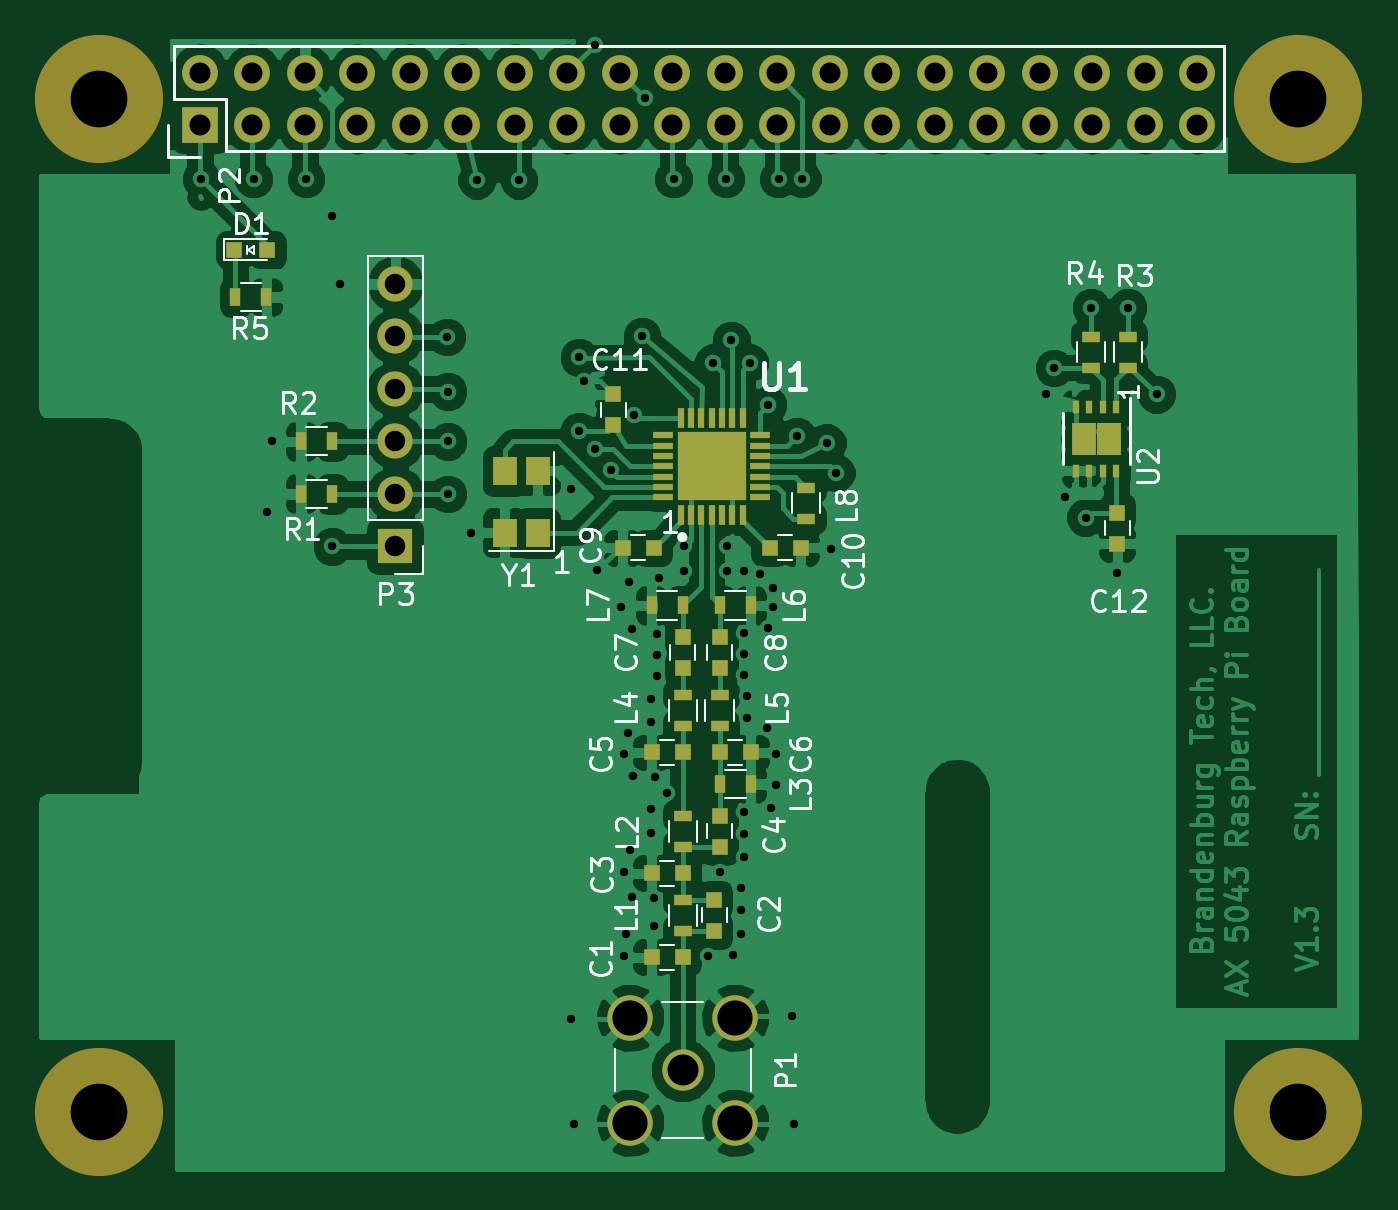
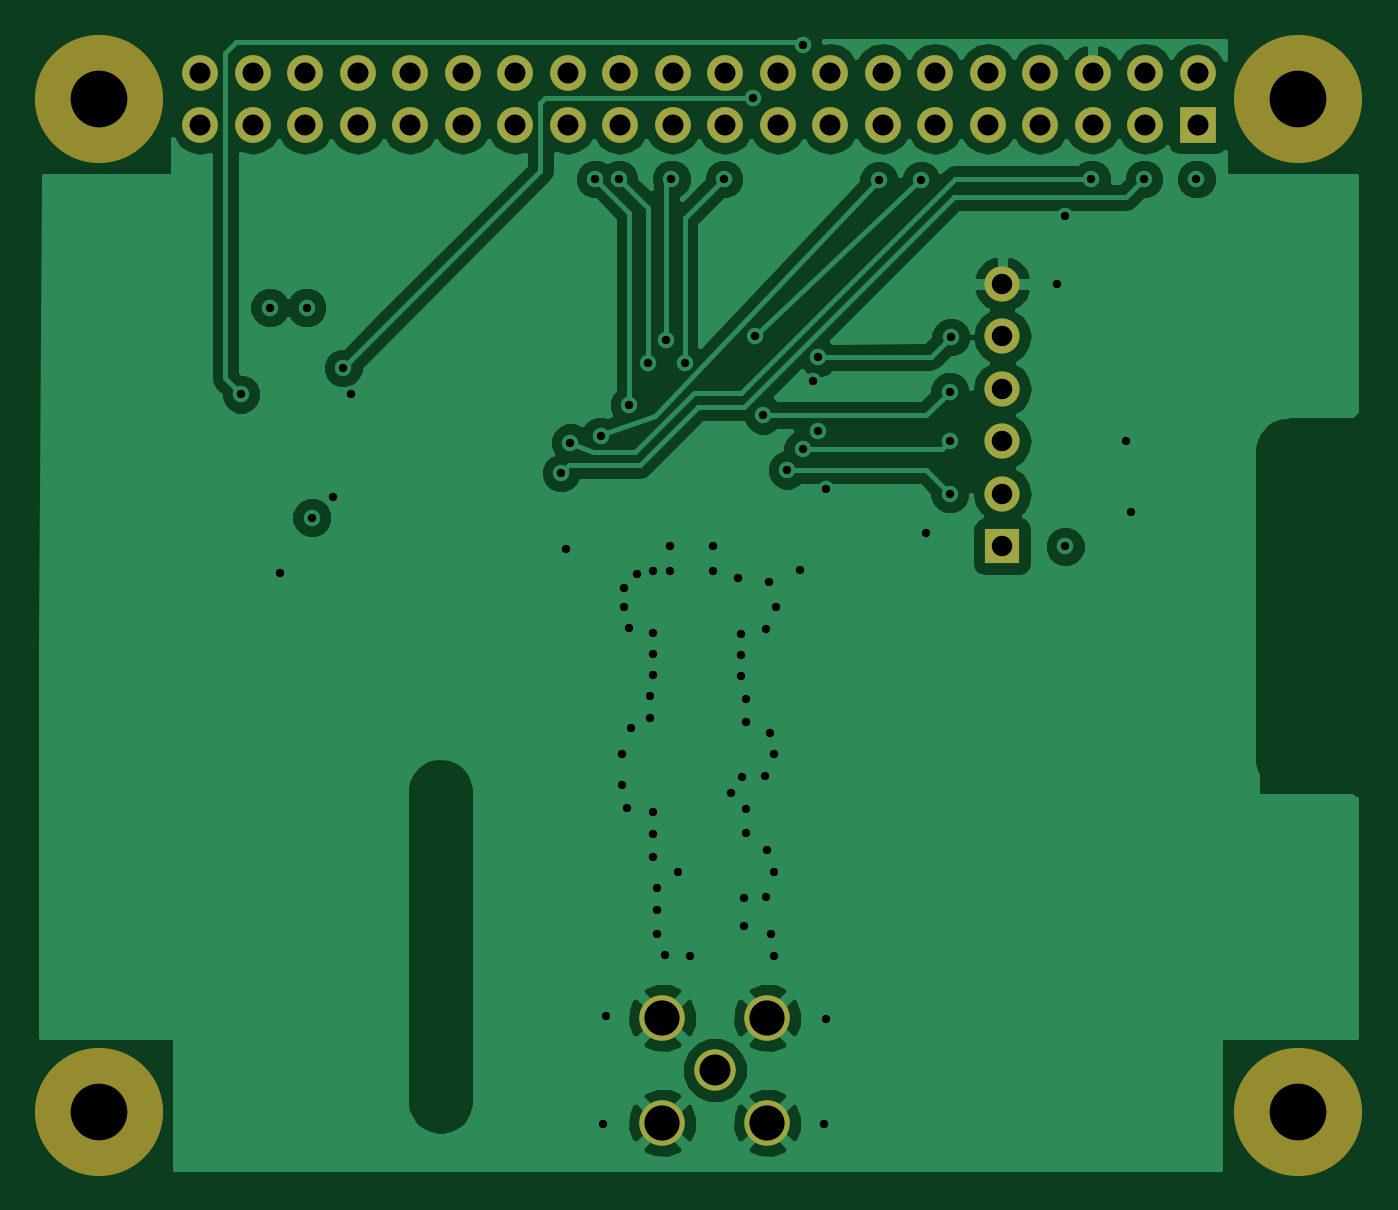
Circuit board: 9 layer files. Board 63.6 x 54.6 mm.
- bottom_copper: PiHatAx5043-B.Cu.gbl (49235 bytes)
- bottom_mask: PiHatAx5043-B.Mask.gbs (1804 bytes)
- bottom_silk: PiHatAx5043-B.SilkS.gbo (272 bytes)
- top_copper: PiHatAx5043-F.Cu.gtl (118978 bytes)
- top_mask: PiHatAx5043-F.Mask.gts (4565 bytes)
- paste: PiHatAx5043-F.Paste.gtp (3229 bytes)
- top_silk: PiHatAx5043-F.SilkS.gto (23239 bytes)
- drill: PiHatAx5043-NPTH.drl (97 bytes)
- drill: PiHatAx5043.drl (2203 bytes)

=== bottom_copper: PiHatAx5043-B.Cu.gbl (49235 bytes, source omitted) ===
=== bottom_mask: PiHatAx5043-B.Mask.gbs ===
G04 #@! TF.FileFunction,Soldermask,Bot*
%FSLAX46Y46*%
G04 Gerber Fmt 4.6, Leading zero omitted, Abs format (unit mm)*
G04 Created by KiCad (PCBNEW 4.0.7) date Sat Mar 24 05:53:16 2018*
%MOMM*%
%LPD*%
G01*
G04 APERTURE LIST*
%ADD10C,0.100000*%
%ADD11R,1.727200X1.727200*%
%ADD12O,1.727200X1.727200*%
%ADD13C,6.200000*%
%ADD14C,2.200000*%
%ADD15C,2.000000*%
%ADD16R,1.700000X1.700000*%
%ADD17O,1.700000X1.700000*%
G04 APERTURE END LIST*
D10*
D11*
X52270000Y-43370000D03*
D12*
X52270000Y-40830000D03*
X54810000Y-43370000D03*
X54810000Y-40830000D03*
X57350000Y-43370000D03*
X57350000Y-40830000D03*
X59890000Y-43370000D03*
X59890000Y-40830000D03*
X62430000Y-43370000D03*
X62430000Y-40830000D03*
X64970000Y-43370000D03*
X64970000Y-40830000D03*
X67510000Y-43370000D03*
X67510000Y-40830000D03*
X70050000Y-43370000D03*
X70050000Y-40830000D03*
X72590000Y-43370000D03*
X72590000Y-40830000D03*
X75130000Y-43370000D03*
X75130000Y-40830000D03*
X77670000Y-43370000D03*
X77670000Y-40830000D03*
X80210000Y-43370000D03*
X80210000Y-40830000D03*
X82750000Y-43370000D03*
X82750000Y-40830000D03*
X85290000Y-43370000D03*
X85290000Y-40830000D03*
X87830000Y-43370000D03*
X87830000Y-40830000D03*
X90370000Y-43370000D03*
X90370000Y-40830000D03*
X92910000Y-43370000D03*
X92910000Y-40830000D03*
X95450000Y-43370000D03*
X95450000Y-40830000D03*
X97990000Y-43370000D03*
X97990000Y-40830000D03*
X100530000Y-43370000D03*
X100530000Y-40830000D03*
D13*
X105400000Y-42100000D03*
X105400000Y-91100000D03*
X47400000Y-91100000D03*
X47400000Y-42100000D03*
D14*
X73088500Y-86550500D03*
X78168500Y-86550500D03*
X78168500Y-91630500D03*
X73088500Y-91630500D03*
D15*
X75628500Y-89090500D03*
D16*
X61722000Y-63754000D03*
D17*
X61722000Y-61214000D03*
X61722000Y-58674000D03*
X61722000Y-56134000D03*
X61722000Y-53594000D03*
X61722000Y-51054000D03*
M02*

=== bottom_silk: PiHatAx5043-B.SilkS.gbo ===
G04 #@! TF.FileFunction,Legend,Bot*
%FSLAX46Y46*%
G04 Gerber Fmt 4.6, Leading zero omitted, Abs format (unit mm)*
G04 Created by KiCad (PCBNEW 4.0.7) date Sat Mar 24 05:53:16 2018*
%MOMM*%
%LPD*%
G01*
G04 APERTURE LIST*
%ADD10C,0.100000*%
G04 APERTURE END LIST*
D10*
M02*

=== top_copper: PiHatAx5043-F.Cu.gtl (118978 bytes, source omitted) ===
=== top_mask: PiHatAx5043-F.Mask.gts ===
G04 #@! TF.FileFunction,Soldermask,Top*
%FSLAX46Y46*%
G04 Gerber Fmt 4.6, Leading zero omitted, Abs format (unit mm)*
G04 Created by KiCad (PCBNEW 4.0.7) date Sat Mar 24 05:53:16 2018*
%MOMM*%
%LPD*%
G01*
G04 APERTURE LIST*
%ADD10C,0.100000*%
%ADD11R,0.300000X1.000000*%
%ADD12R,1.000000X0.300000*%
%ADD13R,3.300000X3.300000*%
%ADD14R,0.800000X0.800000*%
%ADD15R,1.150000X1.400000*%
%ADD16R,0.350000X0.650000*%
%ADD17R,1.200000X0.775000*%
%ADD18R,1.727200X1.727200*%
%ADD19O,1.727200X1.727200*%
%ADD20C,6.200000*%
%ADD21R,0.800000X0.750000*%
%ADD22R,0.750000X0.800000*%
%ADD23R,0.900000X0.500000*%
%ADD24R,0.500000X0.900000*%
%ADD25C,2.200000*%
%ADD26C,2.000000*%
%ADD27R,1.700000X1.700000*%
%ADD28O,1.700000X1.700000*%
G04 APERTURE END LIST*
D10*
D11*
X75525500Y-62230500D03*
X76025500Y-62230500D03*
X76525500Y-62230500D03*
X77025500Y-62230500D03*
X77525500Y-62230500D03*
X78025500Y-62230500D03*
X78525500Y-62230500D03*
D12*
X79375500Y-61380500D03*
X79375500Y-60880500D03*
X79375500Y-60380500D03*
X79375500Y-59880500D03*
X79375500Y-59380500D03*
X79375500Y-58880500D03*
X79375500Y-58380500D03*
D11*
X78525500Y-57530500D03*
X78025500Y-57530500D03*
X77525500Y-57530500D03*
X77025500Y-57530500D03*
X76525500Y-57530500D03*
X76025500Y-57530500D03*
X75525500Y-57530500D03*
D12*
X74675500Y-58380500D03*
X74675500Y-58880500D03*
X74675500Y-59380500D03*
X74675500Y-59880500D03*
X74675500Y-60380500D03*
X74675500Y-60880500D03*
X74675500Y-61380500D03*
D13*
X77025500Y-59880500D03*
D14*
X55537000Y-49403000D03*
X53937000Y-49403000D03*
D15*
X68618000Y-63095000D03*
X68618000Y-60095000D03*
X67018000Y-60095000D03*
X67018000Y-63095000D03*
D16*
X96606000Y-56997000D03*
X95956000Y-56997000D03*
X95306000Y-56997000D03*
X94656000Y-56997000D03*
X94656000Y-60097000D03*
X95306000Y-60097000D03*
X95956000Y-60097000D03*
X96606000Y-60097000D03*
D17*
X95031000Y-58934500D03*
X96231000Y-58934500D03*
X95031000Y-58159500D03*
X96231000Y-58159500D03*
D18*
X52270000Y-43370000D03*
D19*
X52270000Y-40830000D03*
X54810000Y-43370000D03*
X54810000Y-40830000D03*
X57350000Y-43370000D03*
X57350000Y-40830000D03*
X59890000Y-43370000D03*
X59890000Y-40830000D03*
X62430000Y-43370000D03*
X62430000Y-40830000D03*
X64970000Y-43370000D03*
X64970000Y-40830000D03*
X67510000Y-43370000D03*
X67510000Y-40830000D03*
X70050000Y-43370000D03*
X70050000Y-40830000D03*
X72590000Y-43370000D03*
X72590000Y-40830000D03*
X75130000Y-43370000D03*
X75130000Y-40830000D03*
X77670000Y-43370000D03*
X77670000Y-40830000D03*
X80210000Y-43370000D03*
X80210000Y-40830000D03*
X82750000Y-43370000D03*
X82750000Y-40830000D03*
X85290000Y-43370000D03*
X85290000Y-40830000D03*
X87830000Y-43370000D03*
X87830000Y-40830000D03*
X90370000Y-43370000D03*
X90370000Y-40830000D03*
X92910000Y-43370000D03*
X92910000Y-40830000D03*
X95450000Y-43370000D03*
X95450000Y-40830000D03*
X97990000Y-43370000D03*
X97990000Y-40830000D03*
X100530000Y-43370000D03*
X100530000Y-40830000D03*
D20*
X105400000Y-42100000D03*
X105400000Y-91100000D03*
X47400000Y-91100000D03*
X47400000Y-42100000D03*
D21*
X74116500Y-83629500D03*
X75616500Y-83629500D03*
D22*
X77152500Y-82347500D03*
X77152500Y-80847500D03*
D21*
X74116500Y-79565500D03*
X75616500Y-79565500D03*
D22*
X77406500Y-78283500D03*
X77406500Y-76783500D03*
D21*
X74116500Y-73723500D03*
X75616500Y-73723500D03*
X78918500Y-73723500D03*
X77418500Y-73723500D03*
D22*
X75628500Y-69647500D03*
X75628500Y-68147500D03*
X77406500Y-69647500D03*
X77406500Y-68147500D03*
D21*
X72719500Y-63817500D03*
X74219500Y-63817500D03*
X81331500Y-63817500D03*
X79831500Y-63817500D03*
D22*
X72263000Y-56400000D03*
X72263000Y-57900000D03*
X96647000Y-63615000D03*
X96647000Y-62115000D03*
D23*
X75628500Y-80847500D03*
X75628500Y-82347500D03*
X75628500Y-76783500D03*
X75628500Y-78283500D03*
D24*
X78918500Y-75247500D03*
X77418500Y-75247500D03*
D23*
X75628500Y-70941500D03*
X75628500Y-72441500D03*
X77406500Y-70941500D03*
X77406500Y-72441500D03*
D24*
X78918500Y-66611500D03*
X77418500Y-66611500D03*
X74116500Y-66611500D03*
X75616500Y-66611500D03*
D23*
X81597500Y-60908500D03*
X81597500Y-62408500D03*
D25*
X73088500Y-86550500D03*
X78168500Y-86550500D03*
X78168500Y-91630500D03*
X73088500Y-91630500D03*
D26*
X75628500Y-89090500D03*
D27*
X61722000Y-63754000D03*
D28*
X61722000Y-61214000D03*
X61722000Y-58674000D03*
X61722000Y-56134000D03*
X61722000Y-53594000D03*
X61722000Y-51054000D03*
D24*
X58662000Y-61214000D03*
X57162000Y-61214000D03*
X58662000Y-58674000D03*
X57162000Y-58674000D03*
D23*
X97155000Y-53606000D03*
X97155000Y-55106000D03*
X95377000Y-53606000D03*
X95377000Y-55106000D03*
D24*
X53987000Y-51689000D03*
X55487000Y-51689000D03*
M02*

=== paste: PiHatAx5043-F.Paste.gtp ===
G04 #@! TF.FileFunction,Paste,Top*
%FSLAX46Y46*%
G04 Gerber Fmt 4.6, Leading zero omitted, Abs format (unit mm)*
G04 Created by KiCad (PCBNEW 4.0.7) date Sat Mar 24 05:53:16 2018*
%MOMM*%
%LPD*%
G01*
G04 APERTURE LIST*
%ADD10C,0.100000*%
%ADD11R,0.900000X0.900000*%
%ADD12R,0.240000X0.800000*%
%ADD13R,0.800000X0.240000*%
%ADD14R,0.800000X0.800000*%
%ADD15R,1.150000X1.400000*%
%ADD16R,0.350000X0.650000*%
%ADD17R,0.720000X0.465000*%
%ADD18R,0.800000X0.750000*%
%ADD19R,0.750000X0.800000*%
%ADD20R,0.900000X0.500000*%
%ADD21R,0.500000X0.900000*%
G04 APERTURE END LIST*
D10*
D11*
X77025500Y-59880500D03*
X77025500Y-58801000D03*
X77025500Y-60960000D03*
X78105000Y-58801000D03*
X78105000Y-60960000D03*
X78105000Y-59880500D03*
X75946000Y-58801000D03*
X75946000Y-60960000D03*
D12*
X75525500Y-62230500D03*
X76025500Y-62230500D03*
X76525500Y-62230500D03*
X77025500Y-62230500D03*
X77525500Y-62230500D03*
X78025500Y-62230500D03*
X78525500Y-62230500D03*
D13*
X79375500Y-61380500D03*
X79375500Y-60880500D03*
X79375500Y-60380500D03*
X79375500Y-59880500D03*
X79375500Y-59380500D03*
X79375500Y-58880500D03*
X79375500Y-58380500D03*
D12*
X78525500Y-57530500D03*
X78025500Y-57530500D03*
X77525500Y-57530500D03*
X77025500Y-57530500D03*
X76525500Y-57530500D03*
X76025500Y-57530500D03*
X75525500Y-57530500D03*
D13*
X74675500Y-58380500D03*
X74675500Y-58880500D03*
X74675500Y-59380500D03*
X74675500Y-59880500D03*
X74675500Y-60380500D03*
X74675500Y-60880500D03*
X74675500Y-61380500D03*
D11*
X75946000Y-59880500D03*
D14*
X55537000Y-49403000D03*
X53937000Y-49403000D03*
D15*
X68618000Y-63095000D03*
X68618000Y-60095000D03*
X67018000Y-60095000D03*
X67018000Y-63095000D03*
D16*
X96606000Y-56997000D03*
X95956000Y-56997000D03*
X95306000Y-56997000D03*
X94656000Y-56997000D03*
X94656000Y-60097000D03*
X95306000Y-60097000D03*
X95956000Y-60097000D03*
X96606000Y-60097000D03*
D17*
X95031000Y-58934500D03*
X96231000Y-58934500D03*
X95031000Y-58159500D03*
X96231000Y-58159500D03*
D18*
X74116500Y-83629500D03*
X75616500Y-83629500D03*
D19*
X77152500Y-82347500D03*
X77152500Y-80847500D03*
D18*
X74116500Y-79565500D03*
X75616500Y-79565500D03*
D19*
X77406500Y-78283500D03*
X77406500Y-76783500D03*
D18*
X74116500Y-73723500D03*
X75616500Y-73723500D03*
X78918500Y-73723500D03*
X77418500Y-73723500D03*
D19*
X75628500Y-69647500D03*
X75628500Y-68147500D03*
X77406500Y-69647500D03*
X77406500Y-68147500D03*
D18*
X72719500Y-63817500D03*
X74219500Y-63817500D03*
X81331500Y-63817500D03*
X79831500Y-63817500D03*
D19*
X72263000Y-56400000D03*
X72263000Y-57900000D03*
X96647000Y-63615000D03*
X96647000Y-62115000D03*
D20*
X75628500Y-80847500D03*
X75628500Y-82347500D03*
X75628500Y-76783500D03*
X75628500Y-78283500D03*
D21*
X78918500Y-75247500D03*
X77418500Y-75247500D03*
D20*
X75628500Y-70941500D03*
X75628500Y-72441500D03*
X77406500Y-70941500D03*
X77406500Y-72441500D03*
D21*
X78918500Y-66611500D03*
X77418500Y-66611500D03*
X74116500Y-66611500D03*
X75616500Y-66611500D03*
D20*
X81597500Y-60908500D03*
X81597500Y-62408500D03*
D21*
X58662000Y-61214000D03*
X57162000Y-61214000D03*
X58662000Y-58674000D03*
X57162000Y-58674000D03*
D20*
X97155000Y-53606000D03*
X97155000Y-55106000D03*
X95377000Y-53606000D03*
X95377000Y-55106000D03*
D21*
X53987000Y-51689000D03*
X55487000Y-51689000D03*
M02*

=== top_silk: PiHatAx5043-F.SilkS.gto (23239 bytes, source omitted) ===
=== drill: PiHatAx5043-NPTH.drl ===
M48
INCH,TZ
T1C0.108
%
G90
G05
T1
X18661Y-16575
X18661Y-35866
X41496Y-16575
X41496Y-35866
T0
M30

=== drill: PiHatAx5043.drl ===
M48
INCH,TZ
T1C0.016
T2C0.039
T3C0.040
T4C0.059
T5C0.067
%
G90
G05
T1
X20600Y-18100
X21600Y-18100
X21850Y-24450
X21950Y-23100
X22600Y-18100
X23100Y-18800
X23100Y-25100
X23250Y-20100
X25280Y-21110
X25300Y-22150
X25300Y-23100
X25300Y-24100
X25750Y-24850
X25850Y-18125
X26650Y-18126
X27650Y-24000
X27650Y-34100
X27700Y-36100
X27800Y-21500
X27800Y-22900
X27900Y-21950
X28100Y-15550
X28100Y-23250
X28150Y-25550
X28400Y-23650
X28600Y-26250
X28650Y-29050
X28650Y-31300
X28650Y-32900
X28700Y-32475
X28725Y-28650
X28750Y-25775
X28775Y-30875
X28800Y-26675
X28800Y-31775
X28825Y-29475
X28850Y-22600
X29000Y-21100
X29050Y-16550
X29175Y-28000
X29175Y-28450
X29175Y-30100
X29175Y-30550
X29225Y-31800
X29225Y-32325
X29250Y-29500
X29275Y-26775
X29275Y-27175
X29275Y-27575
X29325Y-25700
X29475Y-29800
X29600Y-18100
X29800Y-25100
X29800Y-25575
X30250Y-32900
X30350Y-21600
X30475Y-31300
X30600Y-18100
X30625Y-25100
X30625Y-25575
X30700Y-21175
X30725Y-32875
X30875Y-31600
X30875Y-32025
X30875Y-32475
X30950Y-25575
X30950Y-26750
X30950Y-27150
X30950Y-27550
X30950Y-30150
X30950Y-30575
X30950Y-31025
X31000Y-27950
X31000Y-28375
X31050Y-21600
X31250Y-25625
X31375Y-28550
X31400Y-22400
X31400Y-26650
X31450Y-30075
X31500Y-25900
X31500Y-26250
X31550Y-29050
X31550Y-29650
X31600Y-18100
X31850Y-34050
X31900Y-36100
X31950Y-23000
X32050Y-18100
X32525Y-23125
X32600Y-25150
X32700Y-23700
X36700Y-22200
X36850Y-21700
X37050Y-24150
X37450Y-24550
X37550Y-20550
X38050Y-25600
X38250Y-20550
X38800Y-22200
T2
X24300Y-20100
X24300Y-21100
X24300Y-22100
X24300Y-23100
X24300Y-24100
X24300Y-25100
T3
X20579Y-16075
X20579Y-17075
X21579Y-16075
X21579Y-17075
X22579Y-16075
X22579Y-17075
X23579Y-16075
X23579Y-17075
X24579Y-16075
X24579Y-17075
X25579Y-16075
X25579Y-17075
X26579Y-16075
X26579Y-17075
X27579Y-16075
X27579Y-17075
X28579Y-16075
X28579Y-17075
X29579Y-16075
X29579Y-17075
X30579Y-16075
X30579Y-17075
X31579Y-16075
X31579Y-17075
X32579Y-16075
X32579Y-17075
X33579Y-16075
X33579Y-17075
X34579Y-16075
X34579Y-17075
X35579Y-16075
X35579Y-17075
X36579Y-16075
X36579Y-17075
X37579Y-16075
X37579Y-17075
X38579Y-16075
X38579Y-17075
X39579Y-16075
X39579Y-17075
T4
X29775Y-35075
T5
X28775Y-34075
X28775Y-36075
X30775Y-34075
X30775Y-36075
T0
M30

